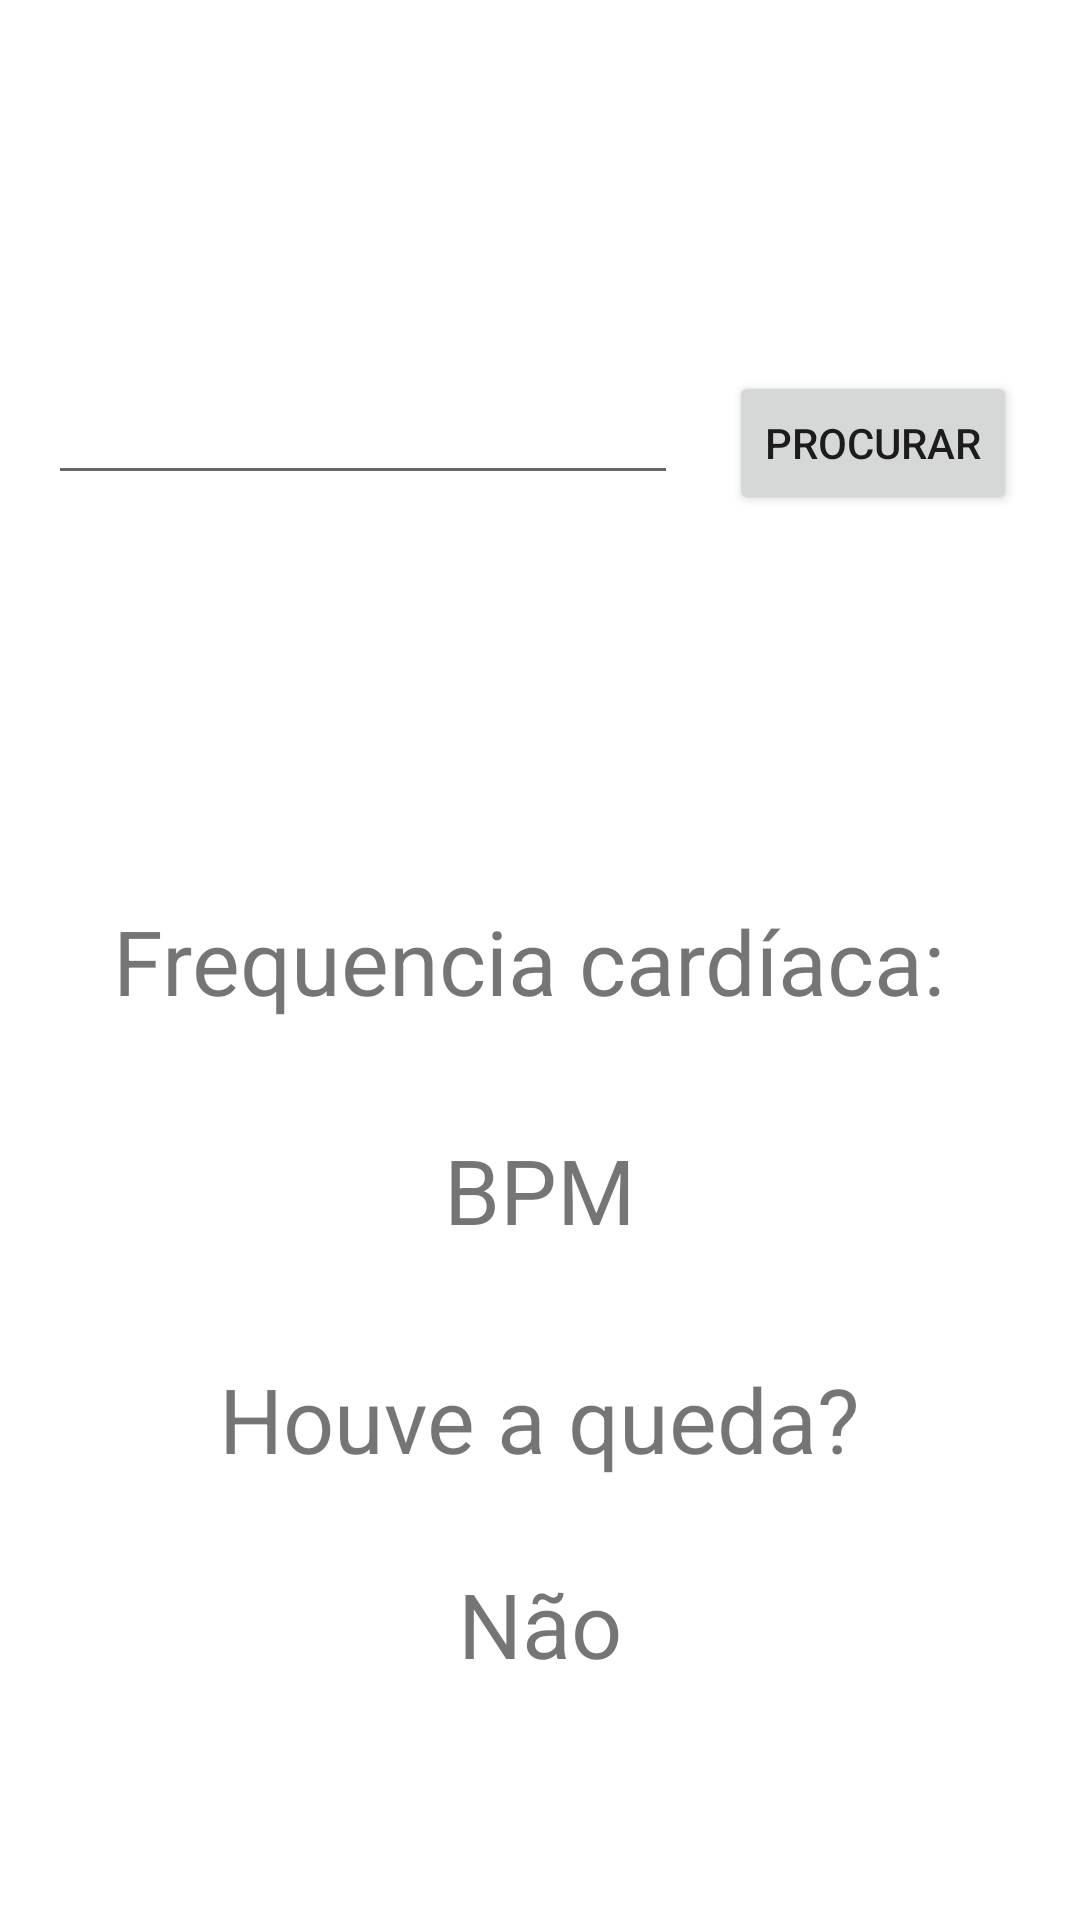

Layout XML and referenced resources for this Android screen:
<!-- AndroidManifest.xml: application theme Theme.PulseWristBand -->
<!-- res/layout/activity_inicial.xml -->
<?xml version="1.0" encoding="utf-8"?>
<androidx.constraintlayout.widget.ConstraintLayout xmlns:android="http://schemas.android.com/apk/res/android"
    xmlns:app="http://schemas.android.com/apk/res-auto"
    xmlns:tools="http://schemas.android.com/tools"
    android:layout_width="match_parent"
    android:layout_height="match_parent"
    tools:context=".view.Inicial">

    <TextView
        android:id="@+id/tx_nome"
        android:layout_width="wrap_content"
        android:layout_height="wrap_content"
        android:layout_marginTop="36dp"
        android:textSize="30sp"
        app:layout_constraintEnd_toEndOf="parent"
        app:layout_constraintStart_toStartOf="parent"
        app:layout_constraintTop_toTopOf="parent" />

    <TextView
        android:id="@+id/textView"
        android:layout_width="wrap_content"
        android:layout_height="wrap_content"
        android:layout_marginTop="115dp"
        android:layout_marginBottom="115dp"
        android:text="Digite o email do paciente:"
        android:textSize="30sp"
        app:layout_constraintBottom_toTopOf="@+id/id_nomePaciente"
        app:layout_constraintEnd_toEndOf="parent"
        app:layout_constraintStart_toStartOf="parent"
        app:layout_constraintTop_toTopOf="parent" />

    <EditText
        android:id="@+id/ed_emailPaciente"
        android:layout_width="wrap_content"
        android:layout_height="wrap_content"
        android:layout_marginEnd="1dp"
        android:layout_marginRight="1dp"
        android:ems="10"
        android:inputType="textEmailAddress"
        app:layout_constraintBaseline_toBaselineOf="@+id/bt_procurarPaciente"
        app:layout_constraintEnd_toStartOf="@+id/bt_procurarPaciente"
        app:layout_constraintStart_toStartOf="parent" />

    <Button
        android:id="@+id/bt_procurarPaciente"
        android:layout_width="wrap_content"
        android:layout_height="wrap_content"
        android:layout_marginTop="34dp"
        android:layout_marginEnd="5dp"
        android:layout_marginRight="5dp"
        android:text="Procurar"
        app:layout_constraintEnd_toEndOf="parent"
        app:layout_constraintStart_toEndOf="@+id/ed_emailPaciente"
        app:layout_constraintTop_toBottomOf="@+id/textView" />

    <TextView
        android:id="@+id/id_nomePaciente"
        android:layout_width="wrap_content"
        android:layout_height="wrap_content"
        android:layout_marginEnd="32dp"
        android:layout_marginRight="32dp"
        android:layout_marginBottom="40dp"
        android:textSize="30sp"
        app:layout_constraintBottom_toTopOf="@+id/textView2"
        app:layout_constraintEnd_toEndOf="parent"
        app:layout_constraintHorizontal_bias="0.543"
        app:layout_constraintStart_toStartOf="parent" />

    <TextView
        android:id="@+id/textView2"
        android:layout_width="wrap_content"
        android:layout_height="wrap_content"
        android:text="Frequencia cardíaca: "
        android:textSize="30sp"
        app:layout_constraintBottom_toBottomOf="parent"
        app:layout_constraintEnd_toEndOf="parent"
        app:layout_constraintStart_toStartOf="parent"
        app:layout_constraintTop_toTopOf="parent" />

    <TextView
        android:id="@+id/tx_batimento"
        android:layout_width="wrap_content"
        android:layout_height="wrap_content"
        android:layout_marginTop="36dp"
        android:text="BPM"
        android:textSize="30sp"
        app:layout_constraintEnd_toEndOf="parent"
        app:layout_constraintStart_toStartOf="parent"
        app:layout_constraintTop_toBottomOf="@+id/textView2" />

    <TextView
        android:id="@+id/textView3"
        android:layout_width="wrap_content"
        android:layout_height="wrap_content"
        android:layout_marginTop="36dp"
        android:text="Houve a queda?"
        android:textSize="30sp"
        app:layout_constraintEnd_toEndOf="parent"
        app:layout_constraintStart_toStartOf="parent"
        app:layout_constraintTop_toBottomOf="@+id/tx_batimento" />

    <TextView
        android:id="@+id/text_queda"
        android:layout_width="wrap_content"
        android:layout_height="wrap_content"
        android:layout_marginTop="28dp"
        android:text="Não"
        android:textSize="30sp"
        app:layout_constraintEnd_toEndOf="parent"
        app:layout_constraintStart_toStartOf="parent"
        app:layout_constraintTop_toBottomOf="@+id/textView3" />

    <TextView
        android:id="@+id/horario_queda"
        android:layout_width="wrap_content"
        android:layout_height="wrap_content"
        android:layout_marginTop="32dp"
        android:textSize="30sp"
        app:layout_constraintEnd_toEndOf="parent"
        app:layout_constraintHorizontal_bias="0.488"
        app:layout_constraintStart_toStartOf="parent"
        app:layout_constraintTop_toBottomOf="@+id/text_queda" />

</androidx.constraintlayout.widget.ConstraintLayout>
<!-- resources referenced by this layout -->
<resources>
  <style name="Theme.PulseWristBand" parent="Theme.MaterialComponents.DayNight.DarkActionBar">
          
          <item name="colorPrimary">@color/purple_500</item>
          <item name="colorPrimaryVariant">@color/purple_700</item>
          <item name="colorOnPrimary">@color/white</item>
          
          <item name="colorSecondary">@color/teal_200</item>
          <item name="colorSecondaryVariant">@color/teal_700</item>
          <item name="colorOnSecondary">@color/black</item>
          
          <item name="android:statusBarColor" tools:targetApi="l">?attr/colorPrimaryVariant</item>
          
      </style>
  <!-- not gathered from this repository: default colours our renderer supplied (Android Studio template values) -->
  <color name="purple_500">#FF6200EE</color>
  <color name="purple_700">#FF3700B3</color>
  <color name="teal_200">#FF03DAC5</color>
  <color name="teal_700">#FF018786</color>
  <color name="black">#FF000000</color>
  <color name="white">#FFFFFFFF</color>
</resources>
